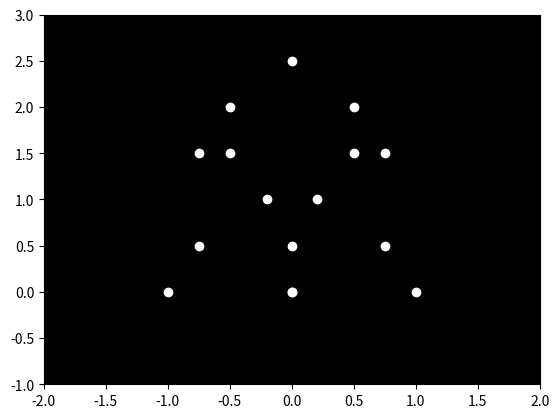

Write Python code to recreate this figure.

import numpy as np
import matplotlib.pyplot as plt
import matplotlib.animation as animation

# Define the figure and axis
fig, ax = plt.subplots()
ax.set_xlim(-2, 2)
ax.set_ylim(-1, 3)
ax.set_facecolor('black')

# Define the initial positions of the point lights (15 points)
# Positions correspond to a jumping human figure
points = np.array([[0, 0], [0.5, 1.5], [-0.5, 1.5], [0.5, 2], [-0.5, 2], 
                   [0, 2.5], [0.2, 1], [-0.2, 1], [0.75, 1.5], [-0.75, 1.5],
                   [1, 0], [-1, 0], [0.75, 0.5], [-0.75, 0.5], [0, 0.5], [0, 0]])

# Create a scatter plot for the points
sc = ax.scatter(points[:, 0], points[:, 1], color='white')

def update(frame):
    # Update the positions of the point-lights to simulate jumping action
    # The y position oscillates to simulate a jump
    jump_height = 1.5 * np.sin(frame * 0.1)  # Oscillation for jumping effect
    new_points = points.copy()
    new_points[:, 1] += jump_height  # Apply jump height to each point's y-coordinate
    # Keep the lights within bounds
    new_points[:, 1] = np.clip(new_points[:, 1], 0, 2.5)
    sc.set_offsets(new_points)
    return sc,

# Create animation
ani = animation.FuncAnimation(fig, update, frames=100, interval=50, blit=True)

# Display the animation
plt.show()
